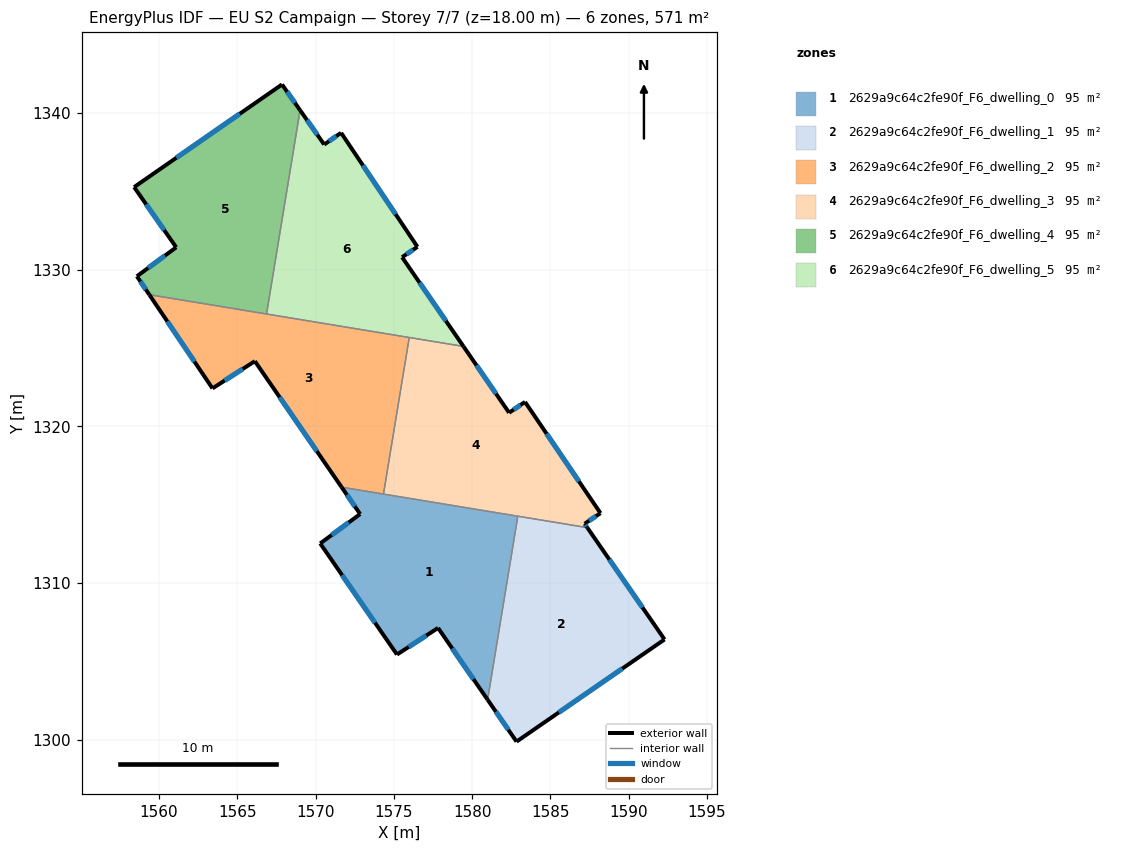
=== STOREY PLAN SPEC (per zone: floor XY polygon, exterior-wall plan segments, windows/doors) ===
zone 1: 2629a9c64c2fe90f_F6_dwelling_0  (95.2 m²)
  floor: (1582.92, 1314.26) (1580.99, 1302.54) (1577.83, 1307.13) (1575.20, 1305.43) (1570.30, 1312.52) (1572.85, 1314.40) (1571.67, 1316.12)
  exterior wall: (1572.85, 1314.40) – (1570.30, 1312.52)  [3.2 m]
    window: (1572.12, 1313.86) – (1571.03, 1313.06)  [1.7 m²]
  exterior wall: (1571.67, 1316.12) – (1572.85, 1314.40)  [2.1 m]
    window: (1572.01, 1315.62) – (1572.51, 1314.89)  [1.1 m²]
  exterior wall: (1577.83, 1307.13) – (1580.99, 1302.54)  [5.6 m]
    window: (1578.73, 1305.82) – (1580.09, 1303.85)  [3.1 m²]
  exterior wall: (1575.20, 1305.43) – (1577.83, 1307.13)  [3.1 m]
    window: (1575.95, 1305.92) – (1577.08, 1306.64)  [1.7 m²]
  exterior wall: (1570.30, 1312.52) – (1575.20, 1305.43)  [8.6 m]
    window: (1571.70, 1310.50) – (1573.80, 1307.46)  [4.7 m²]
  interior walls: 3
zone 2: 2629a9c64c2fe90f_F6_dwelling_1  (95.2 m²)
  floor: (1587.35, 1313.53) (1592.28, 1306.39) (1582.84, 1299.87) (1580.99, 1302.54) (1582.92, 1314.26)
  exterior wall: (1592.28, 1306.39) – (1587.35, 1313.53)  [8.7 m]
    window: (1590.88, 1308.43) – (1588.76, 1311.49)  [4.8 m²]
  exterior wall: (1582.84, 1299.87) – (1592.28, 1306.39)  [11.5 m]
    window: (1585.54, 1301.73) – (1589.58, 1304.53)  [6.3 m²]
  exterior wall: (1580.99, 1302.54) – (1582.84, 1299.87)  [3.3 m]
    window: (1581.52, 1301.78) – (1582.31, 1300.63)  [1.8 m²]
  interior walls: 2
zone 3: 2629a9c64c2fe90f_F6_dwelling_2  (95.2 m²)
  floor: (1575.99, 1325.67) (1574.34, 1315.67) (1571.67, 1316.12) (1566.13, 1324.16) (1563.42, 1322.42) (1559.39, 1328.41)
  exterior wall: (1559.39, 1328.41) – (1563.42, 1322.42)  [7.2 m]
    window: (1560.54, 1326.70) – (1562.27, 1324.13)  [4.0 m²]
  exterior wall: (1566.13, 1324.16) – (1571.67, 1316.12)  [9.8 m]
    window: (1567.71, 1321.86) – (1570.09, 1318.41)  [5.4 m²]
  exterior wall: (1563.42, 1322.42) – (1566.13, 1324.16)  [3.2 m]
    window: (1564.20, 1322.92) – (1565.36, 1323.66)  [1.8 m²]
  interior walls: 4
zone 4: 2629a9c64c2fe90f_F6_dwelling_3  (95.2 m²)
  floor: (1583.38, 1321.56) (1588.20, 1314.46) (1587.18, 1313.78) (1587.35, 1313.53) (1574.34, 1315.67) (1575.99, 1325.67) (1579.45, 1325.10) (1582.36, 1320.87)
  exterior wall: (1587.35, 1313.53) – (1587.18, 1313.78)  [0.3 m]
    window: (1587.31, 1313.60) – (1587.23, 1313.71)  [0.2 m²]
  exterior wall: (1582.36, 1320.87) – (1579.45, 1325.10)  [5.1 m]
    window: (1581.53, 1322.08) – (1580.28, 1323.89)  [2.8 m²]
  exterior wall: (1583.38, 1321.56) – (1582.36, 1320.87)  [1.2 m]
    window: (1583.09, 1321.36) – (1582.65, 1321.07)  [0.7 m²]
  exterior wall: (1588.20, 1314.46) – (1583.38, 1321.56)  [8.6 m]
    window: (1586.82, 1316.49) – (1584.75, 1319.53)  [4.7 m²]
  exterior wall: (1587.18, 1313.78) – (1588.20, 1314.46)  [1.2 m]
    window: (1587.47, 1313.97) – (1587.91, 1314.26)  [0.7 m²]
  interior walls: 4
zone 5: 2629a9c64c2fe90f_F6_dwelling_4  (95.2 m²)
  floor: (1567.86, 1341.83) (1569.02, 1340.18) (1566.87, 1327.17) (1559.39, 1328.41) (1558.60, 1329.58) (1561.11, 1331.43) (1558.42, 1335.27)
  exterior wall: (1558.42, 1335.27) – (1561.11, 1331.43)  [4.7 m]
    window: (1559.19, 1334.18) – (1560.34, 1332.53)  [2.6 m²]
  exterior wall: (1567.86, 1341.83) – (1558.42, 1335.27)  [11.5 m]
    window: (1565.16, 1339.95) – (1561.12, 1337.15)  [6.3 m²]
  exterior wall: (1569.02, 1340.18) – (1567.86, 1341.83)  [2.0 m]
    window: (1568.69, 1340.65) – (1568.19, 1341.36)  [1.1 m²]
  exterior wall: (1558.60, 1329.58) – (1559.39, 1328.41)  [1.4 m]
    window: (1558.82, 1329.25) – (1559.16, 1328.74)  [0.8 m²]
  exterior wall: (1561.11, 1331.43) – (1558.60, 1329.58)  [3.1 m]
    window: (1560.39, 1330.90) – (1559.31, 1330.11)  [1.7 m²]
  interior walls: 2
zone 6: 2629a9c64c2fe90f_F6_dwelling_5  (95.2 m²)
  floor: (1571.63, 1338.74) (1576.51, 1331.46) (1575.53, 1330.80) (1579.45, 1325.10) (1566.87, 1327.17) (1569.02, 1340.18) (1570.55, 1337.99)
  exterior wall: (1579.45, 1325.10) – (1575.53, 1330.80)  [6.9 m]
    window: (1578.33, 1326.73) – (1576.65, 1329.17)  [3.8 m²]
  exterior wall: (1570.55, 1337.99) – (1569.02, 1340.18)  [2.7 m]
    window: (1570.12, 1338.62) – (1569.46, 1339.56)  [1.5 m²]
  exterior wall: (1571.63, 1338.74) – (1570.55, 1337.99)  [1.3 m]
    window: (1571.33, 1338.53) – (1570.86, 1338.21)  [0.7 m²]
  exterior wall: (1576.51, 1331.46) – (1571.63, 1338.74)  [8.8 m]
    window: (1575.12, 1333.54) – (1573.03, 1336.66)  [4.8 m²]
  exterior wall: (1575.53, 1330.80) – (1576.51, 1331.46)  [1.2 m]
    window: (1575.81, 1330.99) – (1576.23, 1331.27)  [0.7 m²]
  interior walls: 3

=== DERIVED (storey summary) ===
Building: EU S2 Campaign
Storey: 7 of 7  (floor level z = 18.00 m)
Storey gross floor area: 571.0 m²
Zones on this storey: 6
  - 2629a9c64c2fe90f_F6_dwelling_0: floor 95.2 m²; exterior wall 22.6 m (67.7 m²); 5 window(s) 12.4 m²; WWR 18.4%
  - 2629a9c64c2fe90f_F6_dwelling_1: floor 95.2 m²; exterior wall 23.4 m (70.2 m²); 3 window(s) 12.9 m²; WWR 18.4%
  - 2629a9c64c2fe90f_F6_dwelling_2: floor 95.2 m²; exterior wall 20.2 m (60.6 m²); 3 window(s) 11.1 m²; WWR 18.4%
  - 2629a9c64c2fe90f_F6_dwelling_3: floor 95.2 m²; exterior wall 16.5 m (49.4 m²); 5 window(s) 9.1 m²; WWR 18.4%
  - 2629a9c64c2fe90f_F6_dwelling_4: floor 95.2 m²; exterior wall 22.7 m (68.2 m²); 5 window(s) 12.5 m²; WWR 18.4%
  - 2629a9c64c2fe90f_F6_dwelling_5: floor 95.2 m²; exterior wall 20.8 m (62.5 m²); 5 window(s) 11.5 m²; WWR 18.4%
Zone adjacency (shared interzone walls):
  - 2629a9c64c2fe90f_F6_dwelling_0 ↔ 2629a9c64c2fe90f_F6_dwelling_1
  - 2629a9c64c2fe90f_F6_dwelling_0 ↔ 2629a9c64c2fe90f_F6_dwelling_2
  - 2629a9c64c2fe90f_F6_dwelling_0 ↔ 2629a9c64c2fe90f_F6_dwelling_3
  - 2629a9c64c2fe90f_F6_dwelling_1 ↔ 2629a9c64c2fe90f_F6_dwelling_3
  - 2629a9c64c2fe90f_F6_dwelling_2 ↔ 2629a9c64c2fe90f_F6_dwelling_3
  - 2629a9c64c2fe90f_F6_dwelling_2 ↔ 2629a9c64c2fe90f_F6_dwelling_4
  - 2629a9c64c2fe90f_F6_dwelling_2 ↔ 2629a9c64c2fe90f_F6_dwelling_5
  - 2629a9c64c2fe90f_F6_dwelling_3 ↔ 2629a9c64c2fe90f_F6_dwelling_5
  - 2629a9c64c2fe90f_F6_dwelling_4 ↔ 2629a9c64c2fe90f_F6_dwelling_5